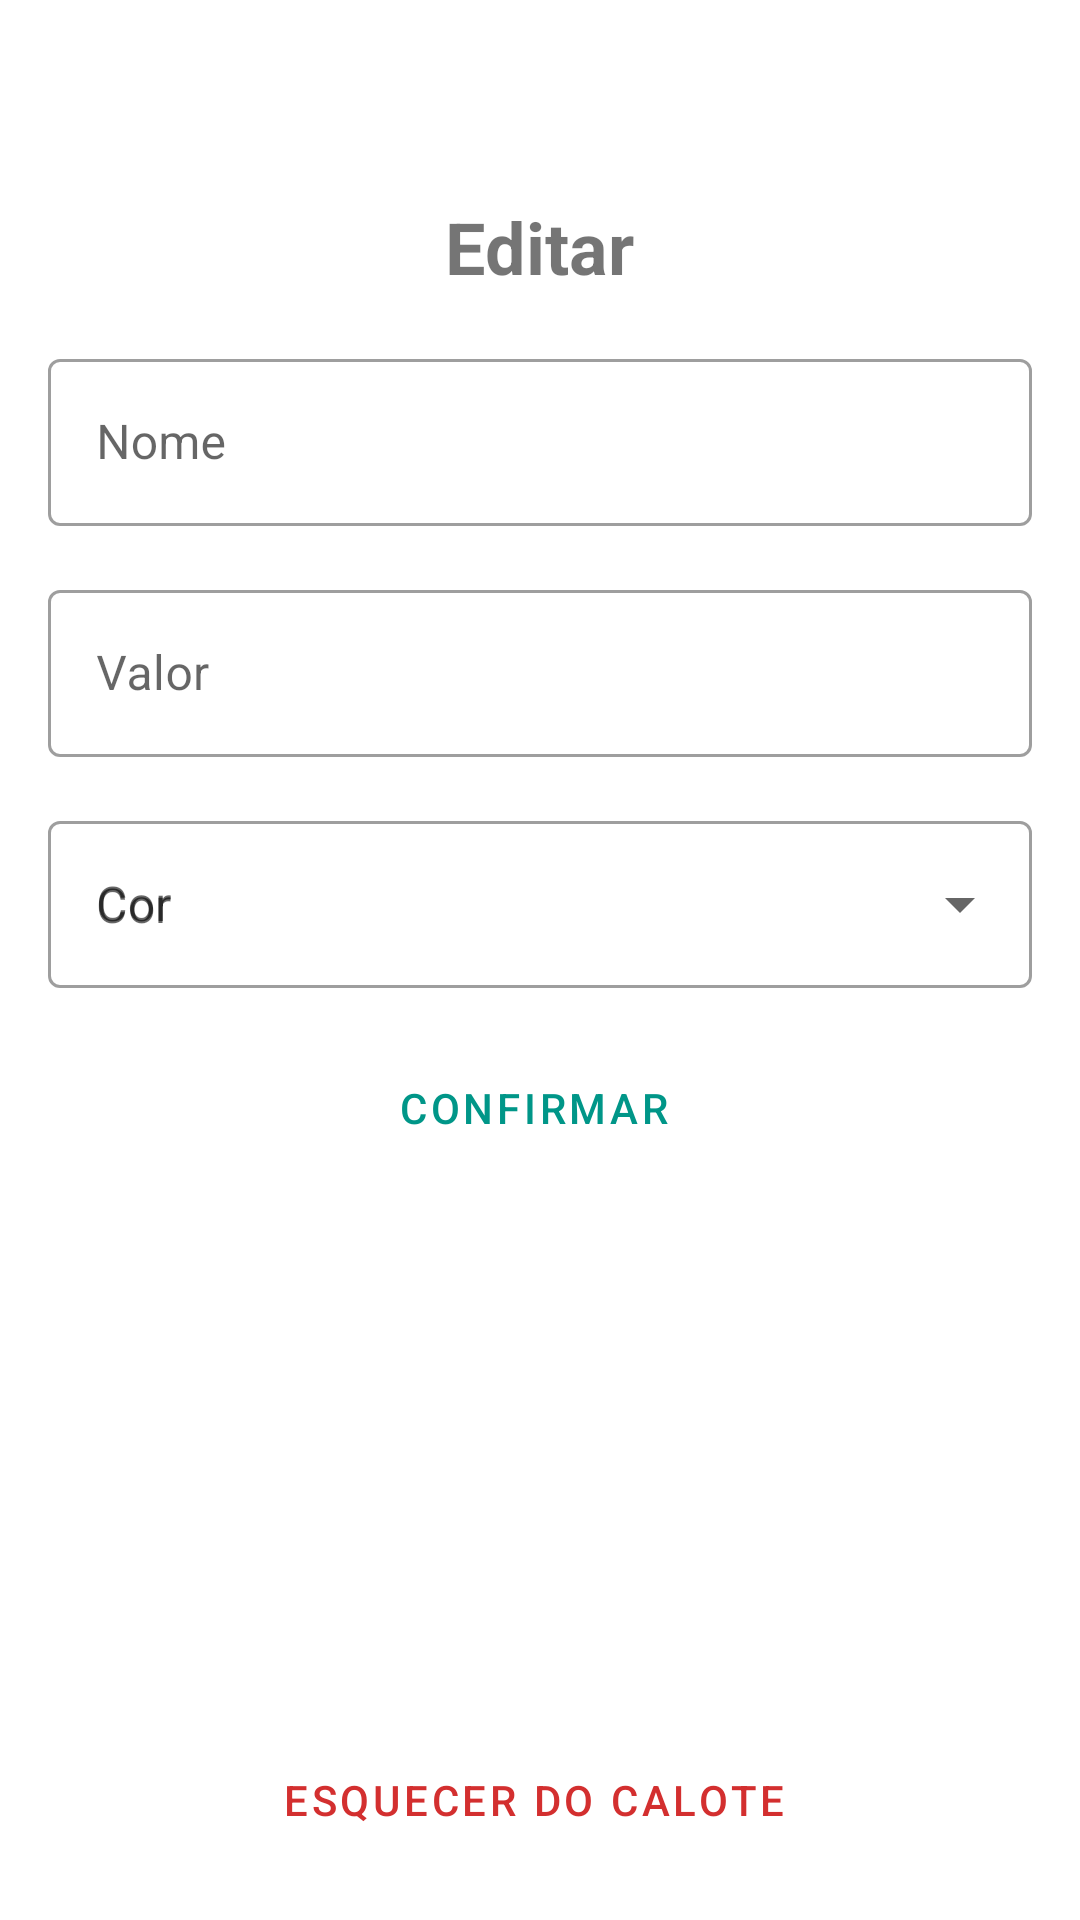

Android layout source for this screen:
<!-- AndroidManifest.xml: application theme Theme.QuandoDeve -->
<!-- res/layout/activity_edit_debt.xml -->
<?xml version="1.0" encoding="utf-8"?>
<androidx.constraintlayout.widget.ConstraintLayout xmlns:android="http://schemas.android.com/apk/res/android"
    xmlns:app="http://schemas.android.com/apk/res-auto"
    xmlns:tools="http://schemas.android.com/tools"
    android:layout_width="match_parent"
    android:layout_height="match_parent"
    tools:context=".ui.EditDebtActivity">

    <ImageButton
        android:id="@+id/btn_close"
        android:layout_width="50dp"
        android:layout_height="50dp"
        android:background="?attr/actionBarItemBackground"
        android:contentDescription="@string/btn_back"
        android:src="@drawable/ic_arrow_back"
        app:layout_constraintStart_toStartOf="parent"
        app:layout_constraintTop_toTopOf="parent" />

    <com.google.android.material.textview.MaterialTextView
        android:id="@+id/tv_title"
        android:layout_width="wrap_content"
        android:layout_height="wrap_content"
        android:layout_margin="16dp"
        android:textStyle="bold"
        android:textSize="24sp"
        android:text="@string/label_edit_debt"
        app:layout_constraintEnd_toEndOf="parent"
        app:layout_constraintStart_toStartOf="parent"
        app:layout_constraintTop_toBottomOf="@id/btn_close"/>

    <com.google.android.material.textfield.TextInputLayout
        android:id="@+id/til_name"
        android:layout_width="0dp"
        android:layout_height="wrap_content"
        android:layout_margin="16dp"
        style="@style/Widget.MaterialComponents.TextInputLayout.OutlinedBox"
        android:hint="@string/label_nome"
        app:layout_constraintEnd_toEndOf="parent"
        app:layout_constraintStart_toStartOf="parent"
        app:layout_constraintTop_toBottomOf="@id/tv_title">
        <com.google.android.material.textfield.TextInputEditText
            android:layout_width="match_parent"
            android:layout_height="match_parent"
            android:inputType="textCapSentences" />
    </com.google.android.material.textfield.TextInputLayout>

    <com.google.android.material.textfield.TextInputLayout
        android:id="@+id/til_debt"
        android:layout_width="0dp"
        android:layout_height="wrap_content"
        android:layout_margin="16dp"
        style="@style/Widget.MaterialComponents.TextInputLayout.OutlinedBox"
        android:hint="@string/label_valor"
        app:layout_constraintEnd_toEndOf="parent"
        app:layout_constraintStart_toStartOf="parent"
        app:layout_constraintTop_toBottomOf="@id/til_name">
        <com.google.android.material.textfield.TextInputEditText
            android:layout_width="match_parent"
            android:layout_height="match_parent"
            android:inputType="number" />

    </com.google.android.material.textfield.TextInputLayout>

    <com.google.android.material.textfield.TextInputLayout
        android:id="@+id/til_color"
        android:layout_width="0dp"
        android:layout_height="wrap_content"
        android:layout_margin="16dp"
        style="@style/Widget.MaterialComponents.TextInputLayout.OutlinedBox.ExposedDropdownMenu"
        android:hint="@string/label_cor"
        app:layout_constraintEnd_toEndOf="parent"
        app:layout_constraintStart_toStartOf="parent"
        app:layout_constraintTop_toBottomOf="@id/til_debt">

        <AutoCompleteTextView
            android:hint="@string/label_cor"
            android:id="@+id/actv_color"
            android:layout_width="match_parent"
            android:layout_height="wrap_content"
            android:layout_weight="1"
            android:inputType="none"
            tools:text="cor"
            />

    </com.google.android.material.textfield.TextInputLayout>

    <Button
        android:id="@+id/btn_edit"
        style="@style/Widget.MaterialComponents.Button.OutlinedButton.Icon"
        android:layout_width="0dp"
        android:layout_height="wrap_content"
        android:layout_margin="16dp"
        android:text="@string/label_confirmar"
        app:icon="@drawable/ic_edit"
        app:iconGravity="textStart"
        app:strokeColor="@color/primary_500"
        app:layout_constraintEnd_toEndOf="parent"
        app:layout_constraintStart_toStartOf="parent"
        app:layout_constraintTop_toBottomOf="@id/til_color" />

    <Button
        style="@style/Widget.MaterialComponents.Button.OutlinedButton.Icon"
        android:id="@+id/btn_delete"
        android:layout_width="0dp"
        android:layout_height="wrap_content"
        android:layout_margin="16dp"
        android:text="@string/label_delete_debt"
        app:icon="@drawable/ic_delete"
        app:iconGravity="textStart"
        app:strokeColor="@color/danger"
        android:textColor="@color/danger"
        app:iconTint="@color/danger"
        app:layout_constraintEnd_toEndOf="parent"
        app:layout_constraintStart_toStartOf="parent"
        app:layout_constraintBottom_toBottomOf="parent" />

</androidx.constraintlayout.widget.ConstraintLayout>
<!-- resources referenced by this layout -->
<resources>
  <color name="danger">#FFD32F2F</color>
  <color name="primary_500">#FF009688</color>
  <string name="btn_back">Btn de Voltar</string>
  <string name="label_confirmar">Confirmar</string>
  <string name="label_cor">Cor</string>
  <string name="label_delete_debt">Esquecer do calote</string>
  <string name="label_edit_debt">Editar</string>
  <string name="label_nome">Nome</string>
  <string name="label_valor">Valor</string>
  <style name="Theme.QuandoDeve" parent="Theme.MaterialComponents.DayNight.NoActionBar">
          
          <item name="colorPrimary">@color/primary_500</item>
          <item name="colorPrimaryVariant">@color/primary_700</item>
          <item name="colorOnPrimary">@color/white</item>
          
          <item name="colorSecondary">@color/secondary_200</item>
          <item name="colorSecondaryVariant">@color/secondary_200</item>
          <item name="colorOnSecondary">@color/black</item>
          
          <item name="android:statusBarColor" tools:targetApi="l">?attr/colorPrimaryVariant</item>
          
      </style>
  <color name="primary_700">#FF00796B</color>
  <color name="white">#FFFFFFFF</color>
  <color name="secondary_200">#FF03DAC5</color>
  <color name="black">#FF000000</color>
</resources>
